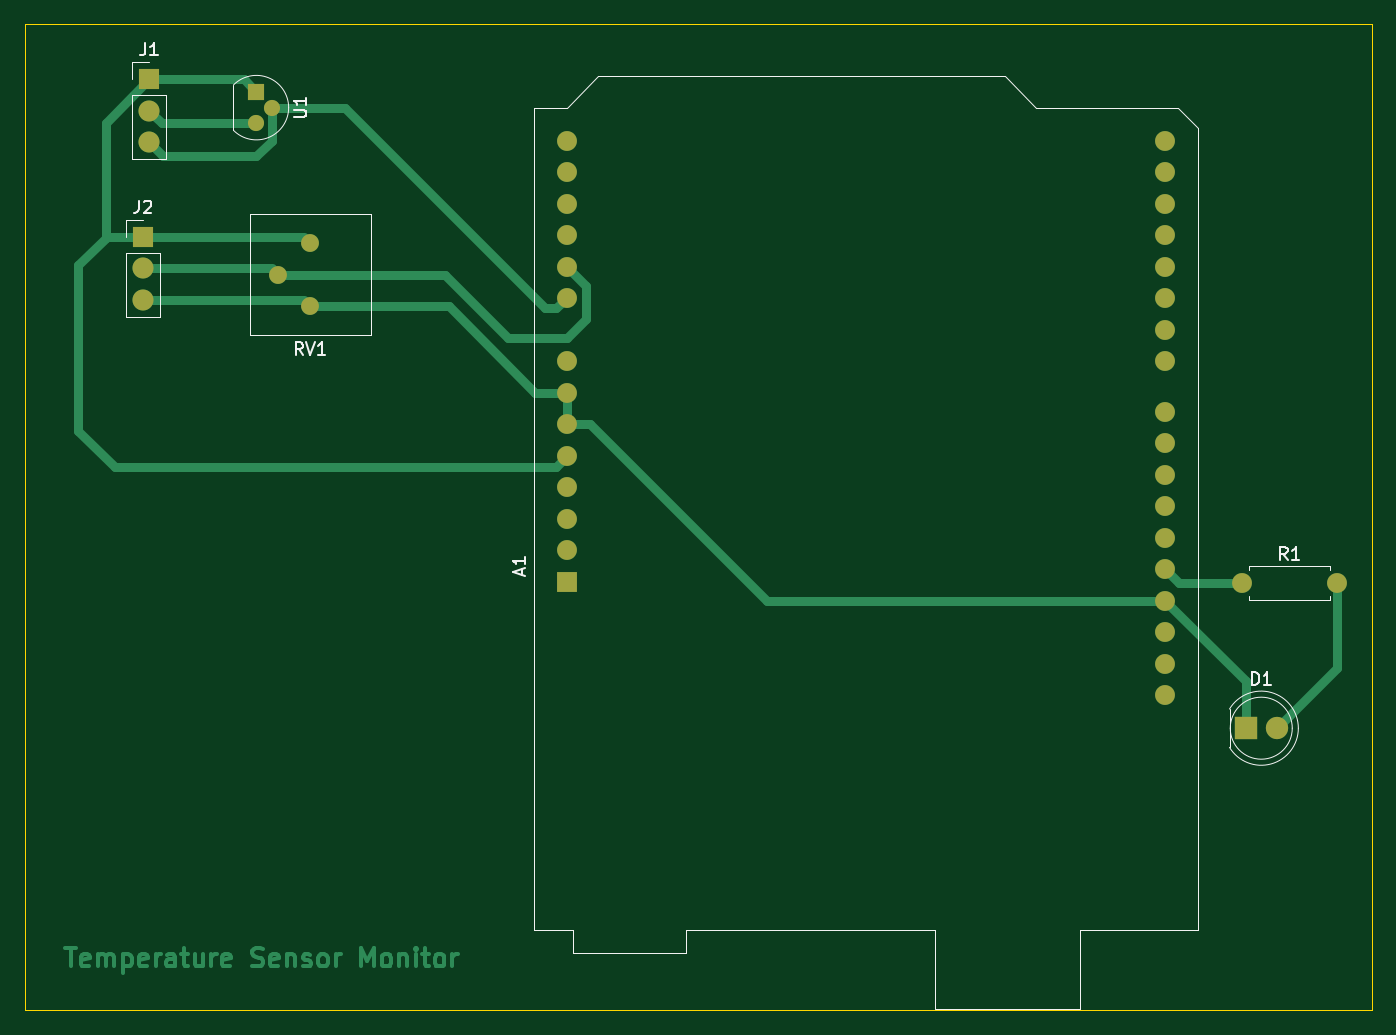
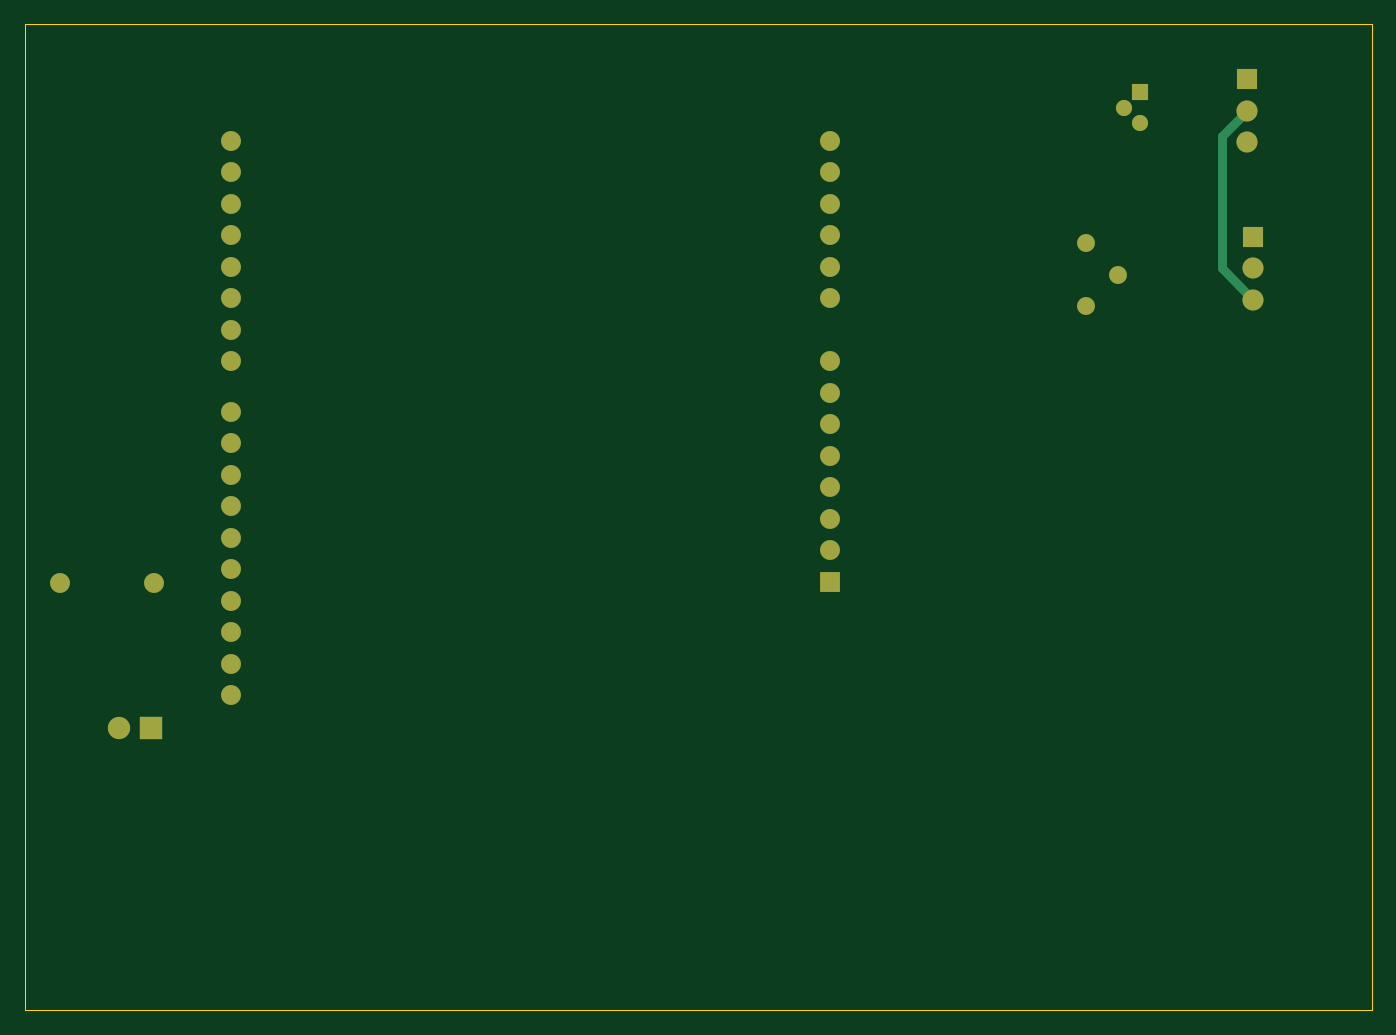
Circuit board: 11 layer files. Board 108.6 x 79.5 mm.
- bottom_copper: Temperature sensor monitor-B_Cu.gbr (4725 bytes)
- bottom_mask: Temperature sensor monitor-B_Mask.gbr (2093 bytes)
- paste: Temperature sensor monitor-B_Paste.gbr (469 bytes)
- bottom_silk: Temperature sensor monitor-B_Silkscreen.gbr (470 bytes)
- outline: Temperature sensor monitor-Edge_Cuts.gbr (626 bytes)
- top_copper: Temperature sensor monitor-F_Cu.gbr (19528 bytes)
- top_mask: Temperature sensor monitor-F_Mask.gbr (2093 bytes)
- paste: Temperature sensor monitor-F_Paste.gbr (469 bytes)
- top_silk: Temperature sensor monitor-F_Silkscreen.gbr (8083 bytes)
- inner_copper: Temperature sensor monitor-In1_Cu.gbr (71746 bytes)
- inner_copper: Temperature sensor monitor-In2_Cu.gbr (70606 bytes)

=== bottom_copper: Temperature sensor monitor-B_Cu.gbr ===
%TF.GenerationSoftware,KiCad,Pcbnew,9.0.3*%
%TF.CreationDate,2026-05-07T10:51:22+02:00*%
%TF.ProjectId,Temperature sensor monitor,54656d70-6572-4617-9475-72652073656e,rev?*%
%TF.SameCoordinates,Original*%
%TF.FileFunction,Copper,L4,Bot*%
%TF.FilePolarity,Positive*%
%FSLAX46Y46*%
G04 Gerber Fmt 4.6, Leading zero omitted, Abs format (unit mm)*
G04 Created by KiCad (PCBNEW 9.0.3) date 2026-05-07 10:51:22*
%MOMM*%
%LPD*%
G01*
G04 APERTURE LIST*
%TA.AperFunction,ComponentPad*%
%ADD10R,1.600000X1.600000*%
%TD*%
%TA.AperFunction,ComponentPad*%
%ADD11O,1.600000X1.600000*%
%TD*%
%TA.AperFunction,ComponentPad*%
%ADD12R,1.700000X1.700000*%
%TD*%
%TA.AperFunction,ComponentPad*%
%ADD13C,1.700000*%
%TD*%
%TA.AperFunction,ComponentPad*%
%ADD14C,1.600000*%
%TD*%
%TA.AperFunction,ComponentPad*%
%ADD15C,1.440000*%
%TD*%
%TA.AperFunction,ComponentPad*%
%ADD16R,1.300000X1.300000*%
%TD*%
%TA.AperFunction,ComponentPad*%
%ADD17C,1.300000*%
%TD*%
%TA.AperFunction,ComponentPad*%
%ADD18R,1.800000X1.800000*%
%TD*%
%TA.AperFunction,ComponentPad*%
%ADD19C,1.800000*%
%TD*%
%TA.AperFunction,Conductor*%
%ADD20C,0.700000*%
%TD*%
G04 APERTURE END LIST*
D10*
%TO.P,A1,1,NC*%
%TO.N,unconnected-(A1-NC-Pad1)*%
X167005000Y-95631000D03*
D11*
%TO.P,A1,2,IOREF*%
%TO.N,unconnected-(A1-IOREF-Pad2)*%
X167005000Y-93091000D03*
%TO.P,A1,3,~{RESET}*%
%TO.N,unconnected-(A1-~{RESET}-Pad3)*%
X167005000Y-90551000D03*
%TO.P,A1,4,3V3*%
%TO.N,unconnected-(A1-3V3-Pad4)*%
X167005000Y-88011000D03*
%TO.P,A1,5,+5V*%
%TO.N,5V*%
X167005000Y-85471000D03*
%TO.P,A1,6,GND*%
%TO.N,GND*%
X167005000Y-82931000D03*
%TO.P,A1,7,GND*%
X167005000Y-80391000D03*
%TO.P,A1,8,VIN*%
%TO.N,unconnected-(A1-VIN-Pad8)*%
X167005000Y-77851000D03*
%TO.P,A1,9,A0*%
%TO.N,Net-(A1-A0)*%
X167005000Y-72771000D03*
%TO.P,A1,10,A1*%
%TO.N,Net-(A1-A1)*%
X167005000Y-70231000D03*
%TO.P,A1,11,A2*%
%TO.N,unconnected-(A1-A2-Pad11)*%
X167005000Y-67691000D03*
%TO.P,A1,12,A3*%
%TO.N,unconnected-(A1-A3-Pad12)*%
X167005000Y-65151000D03*
%TO.P,A1,13,SDA/A4*%
%TO.N,unconnected-(A1-SDA{slash}A4-Pad13)*%
X167005000Y-62611000D03*
%TO.P,A1,14,SCL/A5*%
%TO.N,unconnected-(A1-SCL{slash}A5-Pad14)*%
X167005000Y-60071000D03*
%TO.P,A1,15,D0/RX*%
%TO.N,unconnected-(A1-D0{slash}RX-Pad15)*%
X215265000Y-60071000D03*
%TO.P,A1,16,D1/TX*%
%TO.N,unconnected-(A1-D1{slash}TX-Pad16)*%
X215265000Y-62611000D03*
%TO.P,A1,17,D2*%
%TO.N,unconnected-(A1-D2-Pad17)*%
X215265000Y-65151000D03*
%TO.P,A1,18,D3*%
%TO.N,unconnected-(A1-D3-Pad18)*%
X215265000Y-67691000D03*
%TO.P,A1,19,D4*%
%TO.N,unconnected-(A1-D4-Pad19)*%
X215265000Y-70231000D03*
%TO.P,A1,20,D5*%
%TO.N,unconnected-(A1-D5-Pad20)*%
X215265000Y-72771000D03*
%TO.P,A1,21,D6*%
%TO.N,unconnected-(A1-D6-Pad21)*%
X215265000Y-75311000D03*
%TO.P,A1,22,D7*%
%TO.N,unconnected-(A1-D7-Pad22)*%
X215265000Y-77851000D03*
%TO.P,A1,23,D8*%
%TO.N,unconnected-(A1-D8-Pad23)*%
X215265000Y-81911000D03*
%TO.P,A1,24,D9*%
%TO.N,unconnected-(A1-D9-Pad24)*%
X215265000Y-84451000D03*
%TO.P,A1,25,D10*%
%TO.N,unconnected-(A1-D10-Pad25)*%
X215265000Y-86991000D03*
%TO.P,A1,26,D11*%
%TO.N,unconnected-(A1-D11-Pad26)*%
X215265000Y-89531000D03*
%TO.P,A1,27,D12*%
%TO.N,unconnected-(A1-D12-Pad27)*%
X215265000Y-92071000D03*
%TO.P,A1,28,D13*%
%TO.N,Net-(A1-D13)*%
X215265000Y-94611000D03*
%TO.P,A1,29,GND*%
%TO.N,GND*%
X215265000Y-97151000D03*
%TO.P,A1,30,AREF*%
%TO.N,unconnected-(A1-AREF-Pad30)*%
X215265000Y-99691000D03*
%TO.P,A1,31,SDA/A4*%
%TO.N,unconnected-(A1-SDA{slash}A4-Pad31)*%
X215265000Y-102231000D03*
%TO.P,A1,32,SCL/A5*%
%TO.N,unconnected-(A1-SCL{slash}A5-Pad32)*%
X215265000Y-104771000D03*
%TD*%
D12*
%TO.P,J2,1,Pin_1*%
%TO.N,5V*%
X132842000Y-67818000D03*
D13*
%TO.P,J2,2,Pin_2*%
%TO.N,Net-(A1-A1)*%
X132842000Y-70358000D03*
%TO.P,J2,3,Pin_3*%
%TO.N,GND*%
X132842000Y-72898000D03*
%TD*%
D14*
%TO.P,R1,1*%
%TO.N,Net-(A1-D13)*%
X221488000Y-95758000D03*
%TO.P,R1,2*%
%TO.N,Net-(D1-A)*%
X229108000Y-95758000D03*
%TD*%
D15*
%TO.P,RV1,1,1*%
%TO.N,5V*%
X146304000Y-68326000D03*
%TO.P,RV1,2,2*%
%TO.N,Net-(A1-A1)*%
X143764000Y-70866000D03*
%TO.P,RV1,3,3*%
%TO.N,GND*%
X146304000Y-73406000D03*
%TD*%
D12*
%TO.P,J1,1,Pin_1*%
%TO.N,5V*%
X133350000Y-55118000D03*
D13*
%TO.P,J1,2,Pin_2*%
%TO.N,GND*%
X133350000Y-57658000D03*
%TO.P,J1,3,Pin_3*%
%TO.N,Net-(A1-A0)*%
X133350000Y-60198000D03*
%TD*%
D16*
%TO.P,U1,1,Vcc*%
%TO.N,5V*%
X141986000Y-56134000D03*
D17*
%TO.P,U1,2,Vo*%
%TO.N,Net-(A1-A0)*%
X143256000Y-57404000D03*
%TO.P,U1,3,GND*%
%TO.N,GND*%
X141986000Y-58674000D03*
%TD*%
D18*
%TO.P,D1,1,K*%
%TO.N,GND*%
X221742000Y-107442000D03*
D19*
%TO.P,D1,2,A*%
%TO.N,Net-(D1-A)*%
X224282000Y-107442000D03*
%TD*%
D20*
%TO.N,GND*%
X133350000Y-57658000D02*
X135382000Y-59690000D01*
X135382000Y-59690000D02*
X135382000Y-70358000D01*
X135382000Y-70358000D02*
X132842000Y-72898000D01*
%TD*%
M02*

=== bottom_mask: Temperature sensor monitor-B_Mask.gbr ===
%TF.GenerationSoftware,KiCad,Pcbnew,9.0.3*%
%TF.CreationDate,2026-05-07T10:51:22+02:00*%
%TF.ProjectId,Temperature sensor monitor,54656d70-6572-4617-9475-72652073656e,rev?*%
%TF.SameCoordinates,Original*%
%TF.FileFunction,Soldermask,Bot*%
%TF.FilePolarity,Negative*%
%FSLAX46Y46*%
G04 Gerber Fmt 4.6, Leading zero omitted, Abs format (unit mm)*
G04 Created by KiCad (PCBNEW 9.0.3) date 2026-05-07 10:51:22*
%MOMM*%
%LPD*%
G01*
G04 APERTURE LIST*
%ADD10R,1.600000X1.600000*%
%ADD11O,1.600000X1.600000*%
%ADD12R,1.700000X1.700000*%
%ADD13C,1.700000*%
%ADD14C,1.600000*%
%ADD15C,1.440000*%
%ADD16R,1.300000X1.300000*%
%ADD17C,1.300000*%
%ADD18R,1.800000X1.800000*%
%ADD19C,1.800000*%
G04 APERTURE END LIST*
D10*
%TO.C,A1*%
X167005000Y-95631000D03*
D11*
X167005000Y-93091000D03*
X167005000Y-90551000D03*
X167005000Y-88011000D03*
X167005000Y-85471000D03*
X167005000Y-82931000D03*
X167005000Y-80391000D03*
X167005000Y-77851000D03*
X167005000Y-72771000D03*
X167005000Y-70231000D03*
X167005000Y-67691000D03*
X167005000Y-65151000D03*
X167005000Y-62611000D03*
X167005000Y-60071000D03*
X215265000Y-60071000D03*
X215265000Y-62611000D03*
X215265000Y-65151000D03*
X215265000Y-67691000D03*
X215265000Y-70231000D03*
X215265000Y-72771000D03*
X215265000Y-75311000D03*
X215265000Y-77851000D03*
X215265000Y-81911000D03*
X215265000Y-84451000D03*
X215265000Y-86991000D03*
X215265000Y-89531000D03*
X215265000Y-92071000D03*
X215265000Y-94611000D03*
X215265000Y-97151000D03*
X215265000Y-99691000D03*
X215265000Y-102231000D03*
X215265000Y-104771000D03*
%TD*%
D12*
%TO.C,J2*%
X132842000Y-67818000D03*
D13*
X132842000Y-70358000D03*
X132842000Y-72898000D03*
%TD*%
D14*
%TO.C,R1*%
X221488000Y-95758000D03*
X229108000Y-95758000D03*
%TD*%
D15*
%TO.C,RV1*%
X146304000Y-68326000D03*
X143764000Y-70866000D03*
X146304000Y-73406000D03*
%TD*%
D12*
%TO.C,J1*%
X133350000Y-55118000D03*
D13*
X133350000Y-57658000D03*
X133350000Y-60198000D03*
%TD*%
D16*
%TO.C,U1*%
X141986000Y-56134000D03*
D17*
X143256000Y-57404000D03*
X141986000Y-58674000D03*
%TD*%
D18*
%TO.C,D1*%
X221742000Y-107442000D03*
D19*
X224282000Y-107442000D03*
%TD*%
M02*

=== paste: Temperature sensor monitor-B_Paste.gbr ===
%TF.GenerationSoftware,KiCad,Pcbnew,9.0.3*%
%TF.CreationDate,2026-05-07T10:51:22+02:00*%
%TF.ProjectId,Temperature sensor monitor,54656d70-6572-4617-9475-72652073656e,rev?*%
%TF.SameCoordinates,Original*%
%TF.FileFunction,Paste,Bot*%
%TF.FilePolarity,Positive*%
%FSLAX46Y46*%
G04 Gerber Fmt 4.6, Leading zero omitted, Abs format (unit mm)*
G04 Created by KiCad (PCBNEW 9.0.3) date 2026-05-07 10:51:22*
%MOMM*%
%LPD*%
G01*
G04 APERTURE LIST*
G04 APERTURE END LIST*
M02*

=== bottom_silk: Temperature sensor monitor-B_Silkscreen.gbr ===
%TF.GenerationSoftware,KiCad,Pcbnew,9.0.3*%
%TF.CreationDate,2026-05-07T10:51:22+02:00*%
%TF.ProjectId,Temperature sensor monitor,54656d70-6572-4617-9475-72652073656e,rev?*%
%TF.SameCoordinates,Original*%
%TF.FileFunction,Legend,Bot*%
%TF.FilePolarity,Positive*%
%FSLAX46Y46*%
G04 Gerber Fmt 4.6, Leading zero omitted, Abs format (unit mm)*
G04 Created by KiCad (PCBNEW 9.0.3) date 2026-05-07 10:51:22*
%MOMM*%
%LPD*%
G01*
G04 APERTURE LIST*
G04 APERTURE END LIST*
M02*

=== outline: Temperature sensor monitor-Edge_Cuts.gbr ===
%TF.GenerationSoftware,KiCad,Pcbnew,9.0.3*%
%TF.CreationDate,2026-05-07T10:51:23+02:00*%
%TF.ProjectId,Temperature sensor monitor,54656d70-6572-4617-9475-72652073656e,rev?*%
%TF.SameCoordinates,Original*%
%TF.FileFunction,Profile,NP*%
%FSLAX46Y46*%
G04 Gerber Fmt 4.6, Leading zero omitted, Abs format (unit mm)*
G04 Created by KiCad (PCBNEW 9.0.3) date 2026-05-07 10:51:23*
%MOMM*%
%LPD*%
G01*
G04 APERTURE LIST*
%TA.AperFunction,Profile*%
%ADD10C,0.050000*%
%TD*%
G04 APERTURE END LIST*
D10*
X123317000Y-50673000D02*
X231902000Y-50673000D01*
X231902000Y-130175000D01*
X123317000Y-130175000D01*
X123317000Y-50673000D01*
M02*

=== top_copper: Temperature sensor monitor-F_Cu.gbr (19528 bytes, source omitted) ===
=== top_mask: Temperature sensor monitor-F_Mask.gbr ===
%TF.GenerationSoftware,KiCad,Pcbnew,9.0.3*%
%TF.CreationDate,2026-05-07T10:51:22+02:00*%
%TF.ProjectId,Temperature sensor monitor,54656d70-6572-4617-9475-72652073656e,rev?*%
%TF.SameCoordinates,Original*%
%TF.FileFunction,Soldermask,Top*%
%TF.FilePolarity,Negative*%
%FSLAX46Y46*%
G04 Gerber Fmt 4.6, Leading zero omitted, Abs format (unit mm)*
G04 Created by KiCad (PCBNEW 9.0.3) date 2026-05-07 10:51:22*
%MOMM*%
%LPD*%
G01*
G04 APERTURE LIST*
%ADD10R,1.600000X1.600000*%
%ADD11O,1.600000X1.600000*%
%ADD12R,1.700000X1.700000*%
%ADD13C,1.700000*%
%ADD14C,1.600000*%
%ADD15C,1.440000*%
%ADD16R,1.300000X1.300000*%
%ADD17C,1.300000*%
%ADD18R,1.800000X1.800000*%
%ADD19C,1.800000*%
G04 APERTURE END LIST*
D10*
%TO.C,A1*%
X167005000Y-95631000D03*
D11*
X167005000Y-93091000D03*
X167005000Y-90551000D03*
X167005000Y-88011000D03*
X167005000Y-85471000D03*
X167005000Y-82931000D03*
X167005000Y-80391000D03*
X167005000Y-77851000D03*
X167005000Y-72771000D03*
X167005000Y-70231000D03*
X167005000Y-67691000D03*
X167005000Y-65151000D03*
X167005000Y-62611000D03*
X167005000Y-60071000D03*
X215265000Y-60071000D03*
X215265000Y-62611000D03*
X215265000Y-65151000D03*
X215265000Y-67691000D03*
X215265000Y-70231000D03*
X215265000Y-72771000D03*
X215265000Y-75311000D03*
X215265000Y-77851000D03*
X215265000Y-81911000D03*
X215265000Y-84451000D03*
X215265000Y-86991000D03*
X215265000Y-89531000D03*
X215265000Y-92071000D03*
X215265000Y-94611000D03*
X215265000Y-97151000D03*
X215265000Y-99691000D03*
X215265000Y-102231000D03*
X215265000Y-104771000D03*
%TD*%
D12*
%TO.C,J2*%
X132842000Y-67818000D03*
D13*
X132842000Y-70358000D03*
X132842000Y-72898000D03*
%TD*%
D14*
%TO.C,R1*%
X221488000Y-95758000D03*
X229108000Y-95758000D03*
%TD*%
D15*
%TO.C,RV1*%
X146304000Y-68326000D03*
X143764000Y-70866000D03*
X146304000Y-73406000D03*
%TD*%
D12*
%TO.C,J1*%
X133350000Y-55118000D03*
D13*
X133350000Y-57658000D03*
X133350000Y-60198000D03*
%TD*%
D16*
%TO.C,U1*%
X141986000Y-56134000D03*
D17*
X143256000Y-57404000D03*
X141986000Y-58674000D03*
%TD*%
D18*
%TO.C,D1*%
X221742000Y-107442000D03*
D19*
X224282000Y-107442000D03*
%TD*%
M02*

=== paste: Temperature sensor monitor-F_Paste.gbr ===
%TF.GenerationSoftware,KiCad,Pcbnew,9.0.3*%
%TF.CreationDate,2026-05-07T10:51:22+02:00*%
%TF.ProjectId,Temperature sensor monitor,54656d70-6572-4617-9475-72652073656e,rev?*%
%TF.SameCoordinates,Original*%
%TF.FileFunction,Paste,Top*%
%TF.FilePolarity,Positive*%
%FSLAX46Y46*%
G04 Gerber Fmt 4.6, Leading zero omitted, Abs format (unit mm)*
G04 Created by KiCad (PCBNEW 9.0.3) date 2026-05-07 10:51:22*
%MOMM*%
%LPD*%
G01*
G04 APERTURE LIST*
G04 APERTURE END LIST*
M02*

=== top_silk: Temperature sensor monitor-F_Silkscreen.gbr (8083 bytes, source omitted) ===
=== inner_copper: Temperature sensor monitor-In1_Cu.gbr (71746 bytes, source omitted) ===
=== inner_copper: Temperature sensor monitor-In2_Cu.gbr (70606 bytes, source omitted) ===
